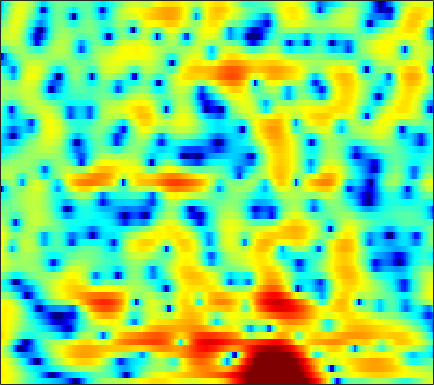

Values plotted in this chart, from the file beside it:
5.3796, 5.1846, 4.8488, 4.4292, 4.0712, 3.5305, 2.9185, 2.4122, 1.6773, 0.88491, 0.032483, -0.63748, -1.5321, -2.3815, -2.9945, -3.7691, -4.4264, -4.838, -5.2989, -5.6921, -6.0352, -6.2767, -6.6095, -6.9157
5.593, 5.412, 5.096, 4.696, 4.343, 3.812, 3.207, 2.711, 1.993, 1.22, 0.391, -0.266, -1.18, -2.149, -2.914, -4.003, -5.187, -6.164, -7.637, -9.36, -11.5, -13.5, -16.95, -20.96
5.617, 5.341, 4.889, 4.344, 3.873, 3.172, 2.384, 1.74, 0.8119, -0.1833, -1.232, -2.044, -3.121, -4.17, -4.901, -5.752, -6.398, -6.722, -6.938, -6.92, -6.747, -6.524, -6.125, -5.61
5.205, 4.799, 4.147, 3.375, 2.721, 1.754, 0.6888, -0.1783, -1.435, -2.807, -4.322, -5.593, -7.568, -10.04, -12.51, -17.37, -27.72, -24.1, -15.55, -11.09, -8.074, -6.272, -4.309, -2.666
3.527, 2.872, 1.791, 0.4984, -0.6181, -2.278, -4.086, -5.484, -7.242, -8.652, -9.511, -9.853, -9.935, -9.754, -9.512, -9.068, -8.366, -7.688, -6.554, -5.226, -3.818, -2.751, -1.375, -0.07938
3.477, 2.534, 0.9597, -1.017, -2.816, -5.721, -9.369, -12.82, -18.79, -24.35, -20.87, -18.02, -15.28, -13.02, -11.41, -9.436, -7.612, -6.347, -4.748, -3.272, -1.918, -0.9819, 0.1629, 1.194
5.983, 5.119, 3.749, 2.114, 0.7096, -1.369, -3.675, -5.526, -8.14, -11.09, -14.82, -18.47, -21.36, -16.26, -12.75, -9.23, -6.625, -5.085, -3.433, -2.086, -1.036, -0.3972, 0.2976, 0.8447
6.701, 6.137, 5.267, 4.275, 3.464, 2.309, 1.106, 0.2005, -0.9746, -2.07, -2.999, -3.52, -3.978, -4.134, -4.083, -3.856, -3.542, -3.287, -2.991, -2.766, -2.674, -2.693, -2.83, -3.091
5.995, 5.664, 5.144, 4.542, 4.042, 3.325, 2.566, 1.979, 1.19, 0.4231, -0.3323, -0.8651, -1.557, -2.189, -2.632, -3.181, -3.729, -4.15, -4.746, -5.387, -6.066, -6.607, -7.41, -8.32
5.59, 5.435, 5.146, 4.76, 4.411, 3.866, 3.237, 2.711, 1.954, 1.133, 0.2599, -0.4206, -1.361, -2.316, -3.05, -4.049, -5.075, -5.849, -6.914, -8.066, -9.301, -10.32, -11.91, -13.65
5.321, 5.372, 5.303, 5.081, 4.815, 4.332, 3.714, 3.155, 2.296, 1.321, 0.2117, -0.6932, -2.008, -3.444, -4.613, -6.161, -7.639, -8.612, -9.748, -10.75, -11.75, -12.6, -14.11, -16.27
5.053, 5.313, 5.436, 5.313, 5.077, 4.577, 3.876, 3.227, 2.213, 1.017, -0.3523, -1.504, -3.235, -5.291, -7.095, -10.11, -14.36, -18.64, -20.8, -16.15, -12.9, -11.41, -10.18, -9.668
4.118, 4.372, 4.437, 4.229, 3.887, 3.201, 2.268, 1.416, 0.08078, -1.438, -3.062, -4.269, -5.696, -6.851, -7.615, -8.63, -9.488, -9.736, -9.327, -8.06, -6.394, -5.17, -3.715, -2.558
0.8203, 0.8655, 0.6826, 0.2001, -0.3291, -1.282, -2.506, -3.635, -5.481, -7.905, -11.31, -15.03, -21.47, -17.81, -13.72, -10.18, -7.765, -6.361, -4.72, -3.246, -1.918, -0.9735, 0.146, 1.162
-2.932, -3.084, -3.678, -4.676, -5.65, -7.095, -8.504, -9.4, -10.18, -10.79, -11.28, -11.64, -11.58, -10.54, -9.326, -7.454, -5.576, -4.319, -2.859, -1.561, -0.4171, 0.3713, 1.327, 2.199
-3.393, -3.793, -4.894, -6.759, -8.828, -13.06, -21.85, -33.36, -16.95, -12.12, -9.432, -8.015, -6.544, -5.317, -4.467, -3.369, -2.38, -1.683, -0.8181, -0.05253, 0.6503, 1.128, 1.731, 2.313
-0.005462, -0.4304, -1.229, -2.282, -3.192, -4.402, -5.316, -5.591, -5.313, -4.54, -3.609, -2.903, -2.051, -1.329, -0.862, -0.3389, 0.0521, 0.2627, 0.4611, 0.559, 0.5768, 0.5631, 0.5636, 0.6478
3.081, 2.711, 2.17, 1.613, 1.209, 0.7299, 0.3806, 0.2172, 0.1461, 0.2167, 0.3693, 0.5058, 0.6867, 0.8234, 0.8668, 0.814, 0.6303, 0.3688, -0.158, -0.9305, -1.98, -2.957, -4.507, -6.069
4.181, 3.707, 3.073, 2.481, 2.091, 1.674, 1.387, 1.257, 1.175, 1.17, 1.202, 1.218, 1.194, 1.093, 0.9399, 0.6124, 0.1268, -0.3626, -1.237, -2.406, -3.987, -5.517, -8.263, -12.17
4.561, 3.692, 2.491, 1.354, 0.6495, 0.04019, -0.1232, 0.01197, 0.3724, 0.7902, 1.153, 1.345, 1.467, 1.412, 1.258, 0.9102, 0.3811, -0.1032, -0.8523, -1.7, -2.622, -3.335, -4.216, -4.904
5.281, 3.707, 1.068, -2.469, -5.815, -9.065, -6.369, -3.731, -1.151, 0.5637, 1.658, 2.166, 2.515, 2.519, 2.322, 1.835, 1.104, 0.4518, -0.4551, -1.296, -1.9, -2.185, -2.329, -2.301
6.05, 4.638, 2.426, -0.09171, -1.912, -3.281, -2.708, -1.574, 0.002117, 1.258, 2.144, 2.557, 2.764, 2.589, 2.182, 1.219, -0.2363, -1.749, -4.369, -7.367, -8.758, -7.72, -5.509, -3.732
5.446, 4.557, 3.283, 2.034, 1.202, 0.3819, -0.01698, -0.02579, 0.2469, 0.7324, 1.239, 1.553, 1.766, 1.669, 1.348, 0.5067, -0.8454, -2.282, -4.81, -7.752, -9.019, -7.912, -5.661, -3.908
4.078, 3.274, 1.953, 0.3423, -1.037, -2.953, -4.438, -4.737, -3.848, -2.256, -0.7276, 0.2068, 1.133, 1.667, 1.833, 1.779, 1.421, 1.039, 0.4281, -0.1291, -0.5051, -0.6288, -0.6579, -0.6378
2.269, 1.587, 0.2729, -1.603, -3.526, -7.208, -12.92, -14.88, -9.125, -4.835, -2.056, -0.5905, 0.8135, 1.749, 2.208, 2.57, 2.678, 2.642, 2.468, 2.2, 1.847, 1.553, 1.109, 0.6019
0.7224, 0.4431, -0.1186, -0.8442, -1.445, -2.196, -2.654, -2.659, -2.164, -1.285, -0.2861, 0.4264, 1.243, 1.883, 2.235, 2.532, 2.667, 2.645, 2.491, 2.19, 1.744, 1.32, 0.6325, -0.2134
-0.5415, -0.5109, -0.4948, -0.5063, -0.5079, -0.4679, -0.3413, -0.1756, 0.1449, 0.5572, 1.007, 1.344, 1.758, 2.092, 2.276, 2.413, 2.419, 2.334, 2.092, 1.699, 1.167, 0.6594, -0.1665, -1.187
-2.199, -1.977, -1.62, -1.213, -0.8912, -0.4556, -0.02963, 0.2828, 0.6806, 1.063, 1.432, 1.689, 1.994, 2.23, 2.349, 2.424, 2.359, 2.233, 1.931, 1.484, 0.8901, 0.3494, -0.492, -1.447
-5.395, -4.883, -3.864, -2.716, -1.924, -1.031, -0.3315, 0.09123, 0.5685, 0.9707, 1.363, 1.66, 2.03, 2.358, 2.542, 2.689, 2.684, 2.566, 2.253, 1.757, 1.053, 0.415, -0.5676, -1.643
-19.69, -12.06, -6.43, -3.356, -1.915, -0.7498, -0.1978, -0.06955, -0.1031, -0.0801, 0.2228, 0.6935, 1.511, 2.346, 2.863, 3.32, 3.525, 3.471, 3.173, 2.623, 1.797, 0.983, -0.4186, -2.315
-2.733, -2.166, -0.9307, 0.2078, 0.7241, 0.8413, 0.1749, -0.97, -3.701, -8.206, -9.637, -5.771, -1.581, 0.9525, 2.139, 3.027, 3.274, 3.169, 2.709, 2.03, 1.29, 0.6843, -0.26, -1.529
1.697, 1.776, 1.931, 1.99, 1.904, 1.51, 0.6994, -0.2261, -1.851, -3.414, -3.722, -2.874, -1.269, 0.01761, 0.5623, 0.7134, 0.1354, -0.7503, -2.562, -4.828, -6.27, -5.912, -4.315, -2.767
1.163, 1.336, 1.53, 1.631, 1.644, 1.554, 1.354, 1.155, 0.8734, 0.6399, 0.5383, 0.5468, 0.601, 0.556, 0.349, -0.2481, -1.351, -2.652, -5.183, -8.982, -12, -10.28, -6.434, -3.634
-1.454, -0.9888, -0.4617, -0.02907, 0.2325, 0.4984, 0.6915, 0.8067, 0.9233, 1.001, 1.056, 1.075, 1.056, 0.9355, 0.774, 0.3933, -0.1339, -0.6279, -1.317, -1.889, -2.155, -2.059, -1.598, -0.9715
-4.759, -3.926, -3.029, -2.31, -1.868, -1.361, -0.9244, -0.6354, -0.2784, 0.06263, 0.3691, 0.5711, 0.7885, 0.9491, 1.029, 1.075, 1.048, 1.011, 0.9312, 0.884, 0.8584, 0.8743, 0.9128, 0.9481
-6.822, -6.046, -5.266, -4.699, -4.339, -3.873, -3.368, -2.951, -2.342, -1.704, -1.071, -0.6202, -0.05955, 0.4495, 0.7809, 1.192, 1.54, 1.763, 2.012, 2.195, 2.33, 2.379, 2.365, 2.247
-7.161, -7.07, -7.227, -7.598, -7.883, -8.031, -7.637, -6.955, -5.769, -4.52, -3.359, -2.572, -1.623, -0.7785, -0.1862, 0.5446, 1.247, 1.726, 2.313, 2.792, 3.153, 3.328, 3.428, 3.347
-6.569, -7.251, -8.768, -11.22, -14.09, -19.93, -19.21, -14.57, -10.44, -7.797, -6.043, -5.07, -4.085, -3.213, -2.512, -1.467, -0.3069, 0.5838, 1.698, 2.673, 3.414, 3.821, 4.144, 4.217
-4.512, -5.312, -6.728, -8.533, -10.03, -11.63, -11.74, -10.78, -9.159, -7.968, -7.334, -7.325, -7.895, -8.754, -8.836, -6.996, -4.083, -1.973, 0.3233, 2.061, 3.32, 3.982, 4.527, 4.735
-2.15, -2.948, -4.116, -5.279, -5.99, -6.585, -6.713, -6.586, -6.252, -6.019, -6.21, -6.82, -8.505, -11.64, -13.83, -10.21, -5.221, -2.411, 0.2977, 2.189, 3.493, 4.146, 4.645, 4.773
-1.199, -2.536, -4.63, -6.974, -8.53, -9.321, -8.3, -7.078, -5.542, -4.323, -3.526, -3.163, -2.841, -2.527, -2.135, -1.212, -0.004696, 0.9654, 2.139, 3.099, 3.771, 4.073, 4.218, 4.049
-0.6238, -2.177, -4.931, -8.976, -13.42, -16.4, -10.6, -7.417, -4.551, -2.649, -1.295, -0.517, 0.2674, 0.9018, 1.336, 1.836, 2.296, 2.598, 2.916, 3.104, 3.143, 3.067, 2.818, 2.388
0.6781, -0.1211, -1.276, -2.372, -2.967, -3.216, -2.77, -2.143, -1.151, -0.1883, 0.6481, 1.171, 1.726, 2.122, 2.313, 2.43, 2.402, 2.272, 1.986, 1.552, 1.01, 0.5607, -0.06041, -0.6415
1.473, 1.215, 0.8608, 0.5761, 0.4351, 0.3924, 0.5307, 0.7519, 1.133, 1.571, 1.982, 2.231, 2.474, 2.559, 2.489, 2.235, 1.739, 1.202, 0.2379, -0.9952, -2.461, -3.648, -5.12, -6.11
1.51, 1.456, 1.328, 1.196, 1.134, 1.146, 1.286, 1.479, 1.827, 2.222, 2.597, 2.828, 3.002, 2.986, 2.828, 2.368, 1.58, 0.7368, -0.7868, -2.854, -5.722, -8.629, -14.38, -22.93
1.086, 0.874, 0.4568, -0.03498, -0.3467, -0.5499, -0.3663, 0.0214, 0.8048, 1.694, 2.523, 3.044, 3.524, 3.734, 3.701, 3.346, 2.645, 1.86, 0.4437, -1.457, -3.871, -5.999, -8.978, -11.32
-0.02964, -0.7066, -1.942, -3.654, -5.336, -7.74, -8.045, -6.053, -2.859, -0.2465, 1.701, 2.776, 3.808, 4.418, 4.611, 4.571, 4.185, 3.695, 2.734, 1.444, -0.1216, -1.483, -3.532, -5.909
-3.112, -3.869, -5.009, -6.536, -8.154, -10.84, -11.03, -8.358, -4.475, -1.527, 0.6363, 1.842, 2.999, 3.742, 4.062, 4.233, 4.118, 3.86, 3.324, 2.58, 1.623, 0.7777, -0.5257, -2.022
-9.948, -10.09, -8.87, -7.481, -6.582, -5.531, -4.416, -3.433, -2.051, -0.7076, 0.4446, 1.156, 1.883, 2.354, 2.574, 2.708, 2.692, 2.582, 2.373, 2.061, 1.668, 1.331, 0.8329, 0.3
-15.48, -14.27, -9.621, -6.434, -4.734, -3.048, -1.804, -1.054, -0.2648, 0.3472, 0.7634, 0.944, 1.044, 1.006, 0.9331, 0.7706, 0.6521, 0.6113, 0.6177, 0.6979, 0.8318, 0.9387, 1.065, 1.171
-2.671, -2.617, -2.073, -1.216, -0.5689, 0.1888, 0.7841, 1.065, 1.26, 1.194, 0.8787, 0.4687, -0.2964, -1.231, -2.003, -2.933, -3.539, -3.604, -3.255, -2.491, -1.565, -0.8633, 0.01212, 0.774
1.268, 1.414, 1.7, 2.036, 2.262, 2.477, 2.527, 2.436, 2.086, 1.416, 0.385, -0.6611, -2.49, -4.938, -7.317, -11.21, -15.24, -15.43, -12, -8.706, -6.069, -4.401, -2.517, -0.9918
1.863, 2.258, 2.733, 3.102, 3.309, 3.443, 3.348, 3.12, 2.527, 1.595, 0.2382, -1.087, -3.357, -6.252, -9.013, -13.25, -17.26, -18.17, -16.71, -13.65, -10.32, -7.977, -5.264, -3.062
0.5872, 1.378, 2.3, 3.038, 3.456, 3.796, 3.877, 3.729, 3.253, 2.427, 1.21, 0.0419, -1.906, -4.337, -6.478, -9.799, -13.96, -18.67, -37.02, -20.15, -12.95, -9.6, -6.317, -3.903
-2.4, -0.9916, 0.6618, 2.019, 2.81, 3.563, 3.986, 4.074, 3.91, 3.385, 2.527, 1.641, 0.1878, -1.599, -3.094, -5.305, -7.52, -8.955, -10.08, -9.742, -8.336, -6.973, -5.131, -3.469
-6.407, -4.029, -1.473, 0.53, 1.707, 2.91, 3.696, 4.052, 4.2, 4.007, 3.486, 2.875, 1.792, 0.4404, -0.7206, -2.456, -4.279, -5.611, -6.977, -7.655, -7.319, -6.49, -5.015, -3.497
-7.86, -5.448, -2.713, -0.5041, 0.8322, 2.241, 3.265, 3.789, 4.174, 4.24, 3.973, 3.578, 2.756, 1.592, 0.4793, -1.388, -3.828, -6.223, -10.85, -18.66, -15.65, -10.62, -6.558, -4.015
-8.075, -5.907, -3.44, -1.429, -0.1618, 1.199, 2.24, 2.814, 3.349, 3.606, 3.592, 3.408, 2.923, 2.147, 1.346, 0.004541, -1.707, -3.189, -5.304, -6.844, -6.769, -5.793, -4.18, -2.773
